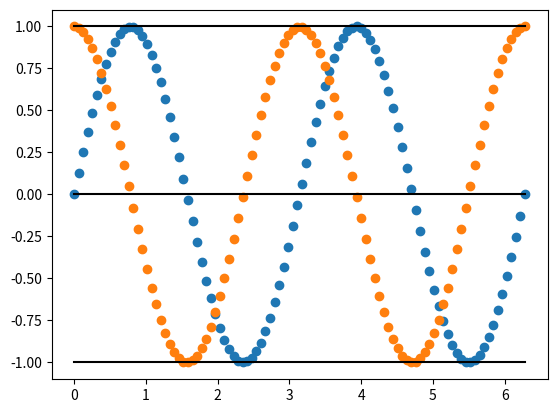

Generate this figure with matplotlib:
import numpy as np
import matplotlib.pyplot as plt

x_s = np.linspace(0,2*np.pi, 100)
sin_s = np.sin(2*x_s)
cos_s = np.cos(2*x_s)

plt.scatter(x_s, sin_s)
plt.scatter(x_s, cos_s)
plt.plot(x_s, [1]*len(x_s), color = "black")
plt.plot(x_s, [0]*len(x_s), color = "black")
plt.plot(x_s, [-1]*len(x_s), color = "black")
plt.show()
